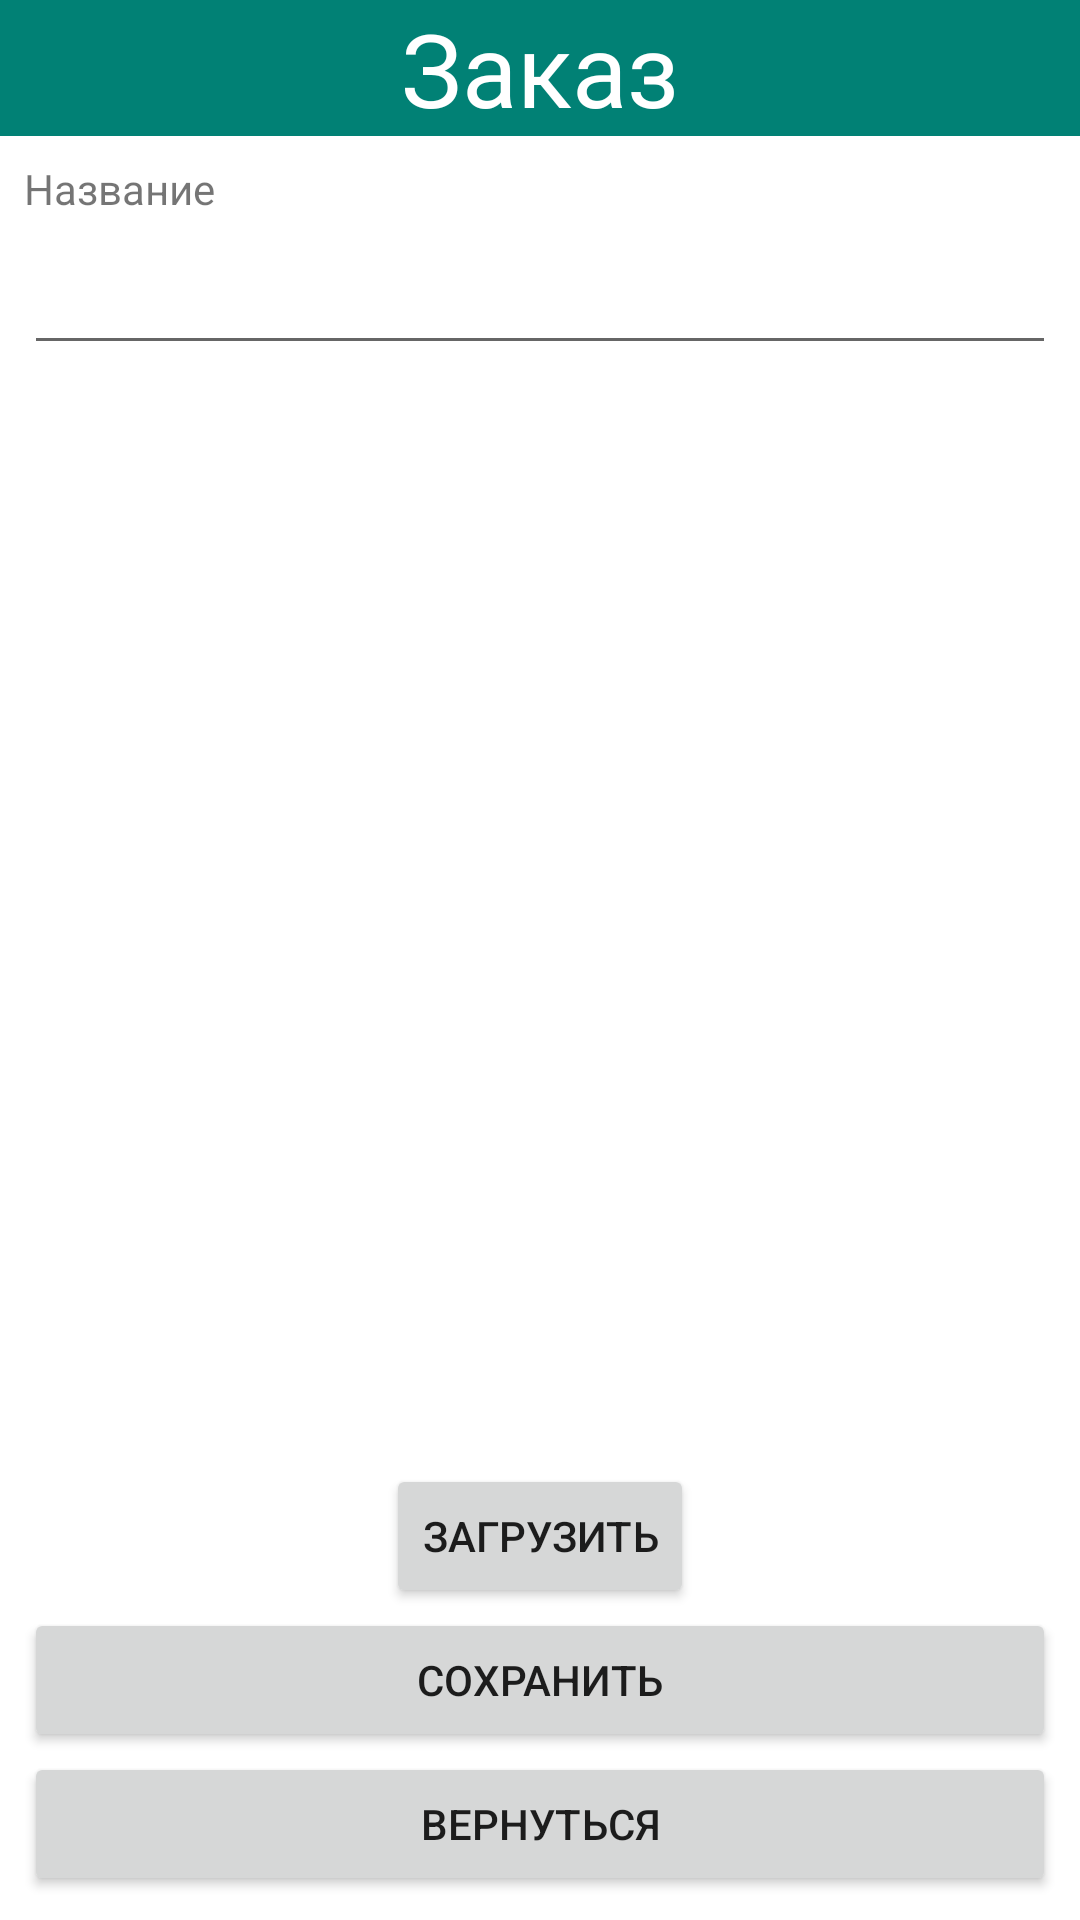

The Android layout XML behind this screen, and the referenced resources:
<!-- AndroidManifest.xml: application theme Theme.CourseWorkComputerShop -->
<!-- res/layout/activity_edit_order.xml -->
<?xml version="1.0" encoding="utf-8"?>
<androidx.constraintlayout.widget.ConstraintLayout xmlns:android="http://schemas.android.com/apk/res/android"
    xmlns:app="http://schemas.android.com/apk/res-auto"
    xmlns:tools="http://schemas.android.com/tools"
    android:layout_width="match_parent"
    android:layout_height="match_parent"
    tools:context=".data.Activities.EditOrderActivity">

    <TextView
        android:id="@+id/textView18"
        android:layout_width="match_parent"
        android:layout_height="wrap_content"
        android:background="#018175"
        android:text="Заказ"
        android:textAlignment="center"
        android:textColor="#FFFFFF"
        android:textSize="34sp"
        app:layout_constraintEnd_toEndOf="parent"
        app:layout_constraintStart_toStartOf="parent"
        app:layout_constraintTop_toTopOf="parent" />

    <TextView
        android:id="@+id/textView19"
        android:layout_width="wrap_content"
        android:layout_height="wrap_content"
        android:layout_marginStart="8dp"
        android:layout_marginTop="8dp"
        android:text="Название"
        app:layout_constraintStart_toStartOf="parent"
        app:layout_constraintTop_toBottomOf="@+id/textView18" />

    <EditText
        android:id="@+id/editTextOrderName"
        android:layout_width="match_parent"
        android:layout_height="wrap_content"
        android:layout_marginStart="8dp"
        android:layout_marginTop="8dp"
        android:layout_marginEnd="8dp"
        android:ems="10"
        android:inputType="textPersonName"
        app:layout_constraintEnd_toEndOf="parent"
        app:layout_constraintStart_toStartOf="parent"
        app:layout_constraintTop_toBottomOf="@+id/textView19" />

    <Button
        android:id="@+id/buttonSaveOrder"
        android:layout_width="match_parent"
        android:layout_height="wrap_content"
        android:layout_marginStart="8dp"
        android:layout_marginEnd="8dp"
        android:text="Сохранить"
        app:layout_constraintBottom_toTopOf="@+id/buttonOrderToOrders"
        app:layout_constraintEnd_toEndOf="parent"
        app:layout_constraintStart_toStartOf="parent" />

    <Button
        android:id="@+id/buttonOrderToOrders"
        android:layout_width="match_parent"
        android:layout_height="wrap_content"
        android:layout_marginStart="8dp"
        android:layout_marginEnd="8dp"
        android:layout_marginBottom="8dp"
        android:text="Вернуться"
        app:layout_constraintBottom_toBottomOf="parent"
        app:layout_constraintEnd_toEndOf="parent"
        app:layout_constraintStart_toStartOf="parent" />

    <ListView
        android:id="@+id/consignmentOrderListView"
        android:layout_width="409dp"
        android:layout_height="440dp"
        android:layout_marginStart="8dp"
        android:layout_marginTop="1dp"
        android:layout_marginEnd="8dp"
        app:layout_constraintEnd_toEndOf="parent"
        app:layout_constraintStart_toStartOf="parent"
        app:layout_constraintTop_toBottomOf="@+id/editTextOrderName" />

    <Button
        android:id="@+id/buttonLoad"
        android:layout_width="wrap_content"
        android:layout_height="wrap_content"
        android:text="Загрузить"
        app:layout_constraintBottom_toTopOf="@+id/buttonSaveOrder"
        app:layout_constraintEnd_toEndOf="parent"
        app:layout_constraintStart_toStartOf="parent" />

</androidx.constraintlayout.widget.ConstraintLayout>
<!-- resources referenced by this layout -->
<resources>
  <style name="Theme.CourseWorkComputerShop" parent="Theme.MaterialComponents.DayNight.DarkActionBar">
          
          <item name="colorPrimary">@color/purple_500</item>
          <item name="colorPrimaryVariant">@color/purple_700</item>
          <item name="colorOnPrimary">@color/white</item>
          
          <item name="colorSecondary">@color/teal_200</item>
          <item name="colorSecondaryVariant">@color/teal_700</item>
          <item name="colorOnSecondary">@color/black</item>
          
          <item name="android:statusBarColor">?attr/colorPrimaryVariant</item>
          
  
      </style>
  <color name="purple_500">#FA006158</color>
  <color name="purple_700">#009688</color>
  <color name="white">#FFFFFFFF</color>
  <color name="teal_200">#FF03DAC5</color>
  <color name="teal_700">#FF018786</color>
  <color name="black">#FF000000</color>
</resources>
